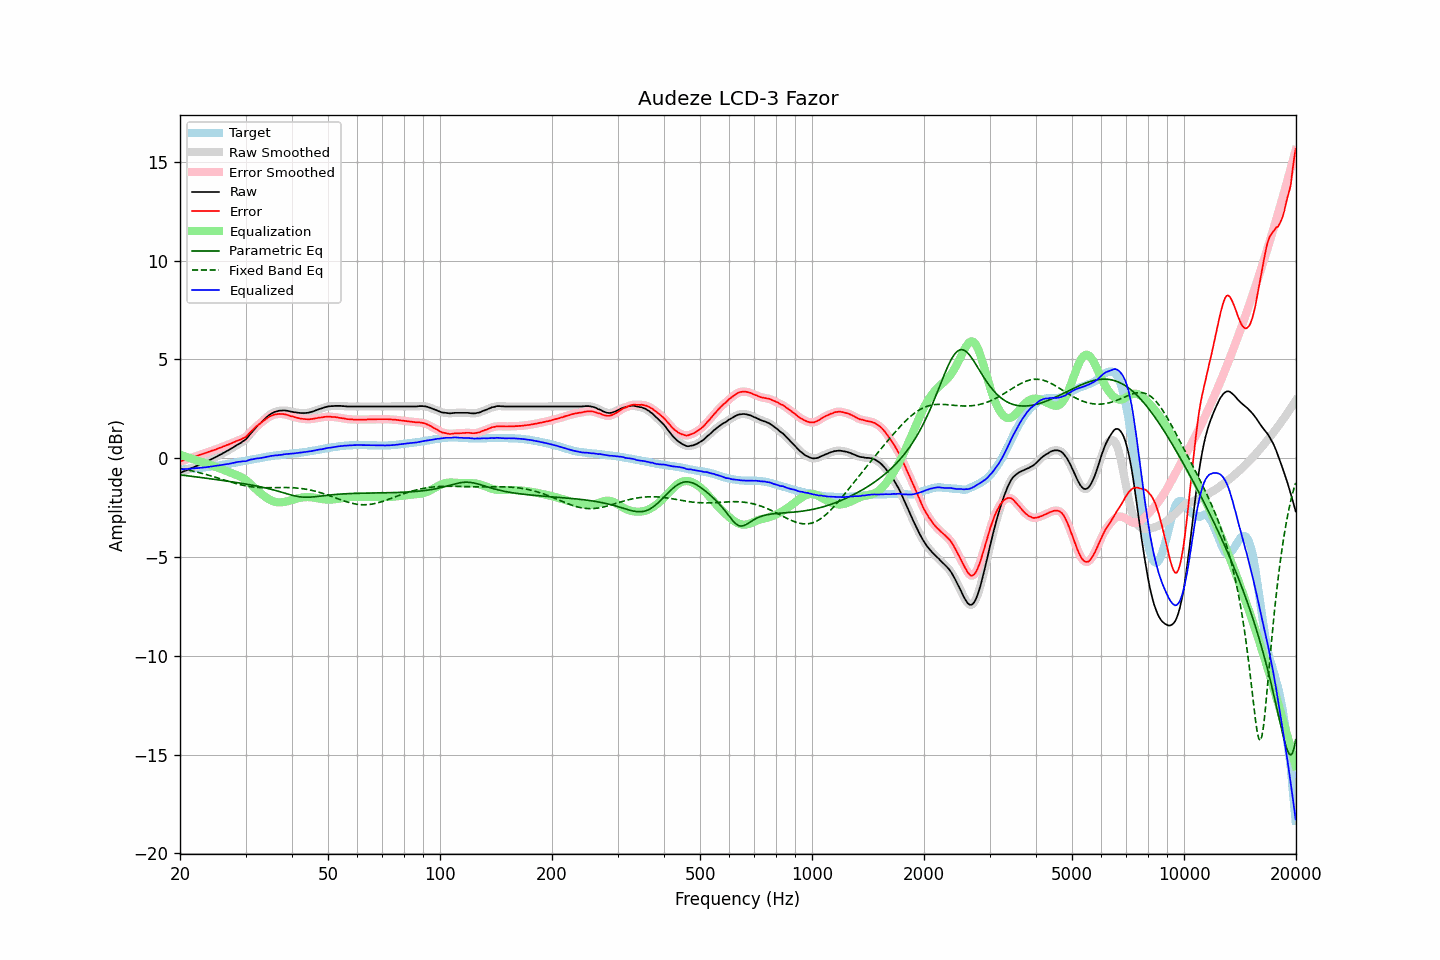

The data file committed next to this chart (first rows):
frequency, raw, error, smoothed, error_smoothed, equalization, parametric_eq, fixed_band_eq, equalized_raw, equalized_smoothed, target
20.00, -0.75, -0.18, -0.75, -0.18, 0.18, -0.84, -0.52, -0.57, -0.57, -0.57
20.20, -0.72, -0.15, -0.71, -0.15, 0.15, -0.85, -0.54, -0.57, -0.56, -0.57
20.40, -0.68, -0.12, -0.68, -0.12, 0.12, -0.86, -0.55, -0.55, -0.56, -0.56
20.61, -0.65, -0.10, -0.65, -0.10, 0.10, -0.87, -0.57, -0.55, -0.55, -0.55
20.81, -0.62, -0.07, -0.62, -0.07, 0.07, -0.89, -0.58, -0.55, -0.55, -0.55
21.02, -0.59, -0.05, -0.58, -0.04, 0.04, -0.90, -0.60, -0.55, -0.54, -0.54
21.23, -0.55, -0.01, -0.55, -0.01, 0.01, -0.91, -0.62, -0.53, -0.54, -0.54
21.44, -0.52, 0.01, -0.51, 0.01, -0.01, -0.92, -0.64, -0.53, -0.53, -0.53
21.66, -0.48, 0.04, -0.48, 0.04, -0.04, -0.93, -0.65, -0.52, -0.52, -0.52
21.87, -0.45, 0.07, -0.44, 0.07, -0.07, -0.94, -0.67, -0.52, -0.52, -0.52
22.09, -0.41, 0.10, -0.41, 0.10, -0.10, -0.95, -0.69, -0.51, -0.51, -0.51
22.31, -0.38, 0.12, -0.37, 0.13, -0.13, -0.96, -0.71, -0.50, -0.50, -0.50
22.54, -0.34, 0.16, -0.34, 0.16, -0.16, -0.97, -0.73, -0.49, -0.50, -0.50
22.76, -0.31, 0.18, -0.30, 0.18, -0.18, -0.98, -0.75, -0.49, -0.49, -0.49
22.99, -0.27, 0.21, -0.27, 0.21, -0.21, -0.99, -0.78, -0.48, -0.48, -0.48
23.22, -0.23, 0.24, -0.23, 0.24, -0.24, -1.00, -0.80, -0.47, -0.47, -0.47
23.45, -0.20, 0.26, -0.19, 0.26, -0.27, -1.01, -0.82, -0.46, -0.46, -0.46
23.69, -0.16, 0.29, -0.16, 0.29, -0.29, -1.02, -0.84, -0.45, -0.45, -0.45
23.92, -0.12, 0.32, -0.12, 0.32, -0.32, -1.03, -0.87, -0.44, -0.44, -0.44
24.16, -0.08, 0.35, -0.08, 0.35, -0.35, -1.04, -0.89, -0.43, -0.43, -0.43
24.40, -0.04, 0.38, -0.04, 0.38, -0.38, -1.06, -0.92, -0.41, -0.41, -0.42
24.65, 0.00, 0.40, 0.00, 0.40, -0.41, -1.07, -0.94, -0.40, -0.40, -0.40
24.89, 0.04, 0.43, 0.04, 0.43, -0.44, -1.08, -0.97, -0.39, -0.39, -0.39
25.14, 0.08, 0.46, 0.09, 0.47, -0.47, -1.09, -0.99, -0.38, -0.38, -0.38
25.39, 0.13, 0.50, 0.13, 0.50, -0.50, -1.10, -1.02, -0.36, -0.37, -0.37
25.65, 0.17, 0.53, 0.17, 0.53, -0.53, -1.11, -1.04, -0.35, -0.35, -0.36
25.91, 0.21, 0.55, 0.22, 0.56, -0.56, -1.12, -1.07, -0.35, -0.34, -0.34
26.16, 0.26, 0.59, 0.26, 0.59, -0.59, -1.14, -1.09, -0.33, -0.33, -0.33
26.43, 0.30, 0.62, 0.30, 0.62, -0.62, -1.15, -1.12, -0.32, -0.32, -0.32
26.69, 0.35, 0.66, 0.35, 0.66, -0.66, -1.16, -1.14, -0.30, -0.31, -0.31
26.96, 0.39, 0.68, 0.39, 0.69, -0.69, -1.17, -1.17, -0.30, -0.29, -0.29
27.23, 0.44, 0.72, 0.44, 0.72, -0.72, -1.18, -1.19, -0.28, -0.28, -0.28
27.50, 0.49, 0.75, 0.49, 0.75, -0.75, -1.20, -1.22, -0.26, -0.26, -0.26
27.77, 0.54, 0.79, 0.54, 0.79, -0.79, -1.21, -1.24, -0.24, -0.24, -0.25
28.05, 0.59, 0.82, 0.59, 0.82, -0.82, -1.22, -1.27, -0.23, -0.23, -0.23
28.33, 0.64, 0.86, 0.64, 0.86, -0.85, -1.23, -1.29, -0.21, -0.21, -0.22
28.62, 0.69, 0.89, 0.69, 0.89, -0.88, -1.24, -1.31, -0.19, -0.19, -0.20
28.90, 0.73, 0.92, 0.74, 0.92, -0.92, -1.26, -1.33, -0.18, -0.18, -0.19
29.19, 0.78, 0.95, 0.79, 0.96, -0.96, -1.27, -1.35, -0.17, -0.17, -0.17
29.48, 0.84, 1.00, 0.83, 0.99, -1.00, -1.28, -1.37, -0.16, -0.16, -0.16
29.78, 0.89, 1.03, 0.89, 1.03, -1.05, -1.30, -1.39, -0.16, -0.16, -0.14
30.08, 0.95, 1.08, 0.96, 1.09, -1.11, -1.31, -1.40, -0.16, -0.14, -0.13
30.38, 1.05, 1.16, 1.05, 1.16, -1.17, -1.33, -1.42, -0.12, -0.12, -0.11
30.68, 1.15, 1.25, 1.15, 1.25, -1.25, -1.34, -1.43, -0.09, -0.10, -0.10
30.99, 1.25, 1.33, 1.25, 1.33, -1.32, -1.35, -1.44, -0.07, -0.07, -0.08
31.30, 1.34, 1.41, 1.34, 1.41, -1.40, -1.37, -1.46, -0.06, -0.06, -0.07
31.61, 1.43, 1.48, 1.44, 1.49, -1.48, -1.38, -1.46, -0.05, -0.04, -0.05
31.93, 1.53, 1.57, 1.53, 1.56, -1.56, -1.40, -1.47, -0.03, -0.03, -0.04
32.24, 1.61, 1.63, 1.61, 1.63, -1.63, -1.42, -1.48, -0.02, -0.02, -0.02
32.57, 1.69, 1.70, 1.70, 1.70, -1.70, -1.43, -1.49, -0.01, -0.01, -0.01
32.89, 1.77, 1.76, 1.77, 1.77, -1.77, -1.45, -1.49, 0.00, 0.01, 0.01
33.22, 1.85, 1.83, 1.85, 1.83, -1.83, -1.47, -1.49, 0.02, 0.02, 0.02
33.55, 1.93, 1.89, 1.93, 1.89, -1.90, -1.48, -1.50, 0.04, 0.04, 0.04
33.89, 2.00, 1.95, 2.01, 1.95, -1.96, -1.50, -1.50, 0.05, 0.05, 0.05
34.23, 2.08, 2.01, 2.08, 2.01, -2.01, -1.52, -1.50, 0.07, 0.07, 0.07
34.57, 2.14, 2.06, 2.15, 2.07, -2.06, -1.54, -1.50, 0.08, 0.08, 0.08
34.92, 2.21, 2.12, 2.21, 2.11, -2.11, -1.56, -1.50, 0.10, 0.10, 0.09
35.27, 2.26, 2.15, 2.26, 2.15, -2.15, -1.58, -1.50, 0.11, 0.11, 0.11
35.62, 2.30, 2.18, 2.31, 2.19, -2.18, -1.60, -1.49, 0.12, 0.13, 0.12
35.97, 2.34, 2.21, 2.34, 2.21, -2.21, -1.63, -1.49, 0.14, 0.13, 0.13
... 635 more rows
